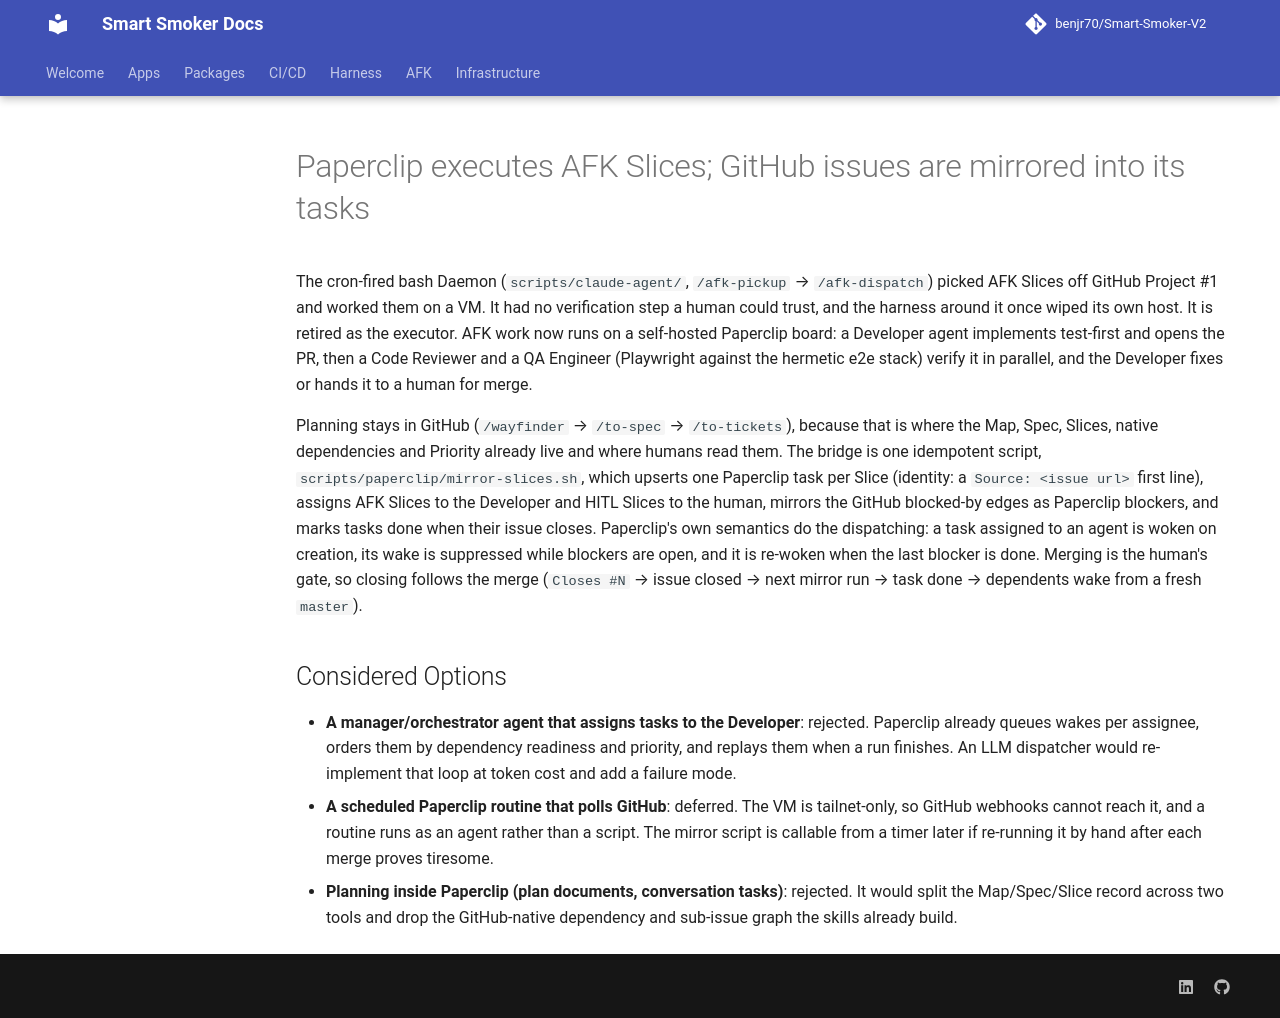

repository: benjr70/Smart-Smoker-V2 · page: adr/0002-paperclip-replaces-the-afk-daemon/index.html · generator: mkdocs

---
status: proposed
---

# Paperclip executes AFK Slices; GitHub issues are mirrored into its tasks

The cron-fired bash Daemon (`scripts/claude-agent/`, `/afk-pickup` →
`/afk-dispatch`) picked AFK Slices off GitHub Project #1 and worked them on a
VM. It had no verification step a human could trust, and the harness around it
once wiped its own host. It is retired as the executor. AFK work now runs on a
self-hosted Paperclip board: a Developer agent implements test-first and opens
the PR, then a Code Reviewer and a QA Engineer (Playwright against the hermetic
e2e stack) verify it in parallel, and the Developer fixes or hands it to a human
for merge.

Planning stays in GitHub (`/wayfinder` → `/to-spec` → `/to-tickets`), because
that is where the Map, Spec, Slices, native dependencies and Priority already
live and where humans read them. The bridge is one idempotent script,
`scripts/paperclip/mirror-slices.sh`, which upserts one Paperclip task per
Slice (identity: a `Source: <issue url>` first line), assigns AFK Slices to the
Developer and HITL Slices to the human, mirrors the GitHub blocked-by edges as
Paperclip blockers, and marks tasks done when their issue closes. Paperclip's
own semantics do the dispatching: a task assigned to an agent is woken on
creation, its wake is suppressed while blockers are open, and it is re-woken
when the last blocker is done. Merging is the human's gate, so closing follows
the merge (`Closes #N` → issue closed → next mirror run → task done →
dependents wake from a fresh `master`).

## Considered Options

- **A manager/orchestrator agent that assigns tasks to the Developer**:
  rejected. Paperclip already queues wakes per assignee, orders them by
  dependency readiness and priority, and replays them when a run finishes. An
  LLM dispatcher would re-implement that loop at token cost and add a failure
  mode.
- **A scheduled Paperclip routine that polls GitHub**: deferred. The VM is
  tailnet-only, so GitHub webhooks cannot reach it, and a routine runs as an
  agent rather than a script. The mirror script is callable from a timer later
  if re-running it by hand after each merge proves tiresome.
- **Planning inside Paperclip (plan documents, conversation tasks)**:
  rejected. It would split the Map/Spec/Slice record across two tools and drop
  the GitHub-native dependency and sub-issue graph the skills already build.
